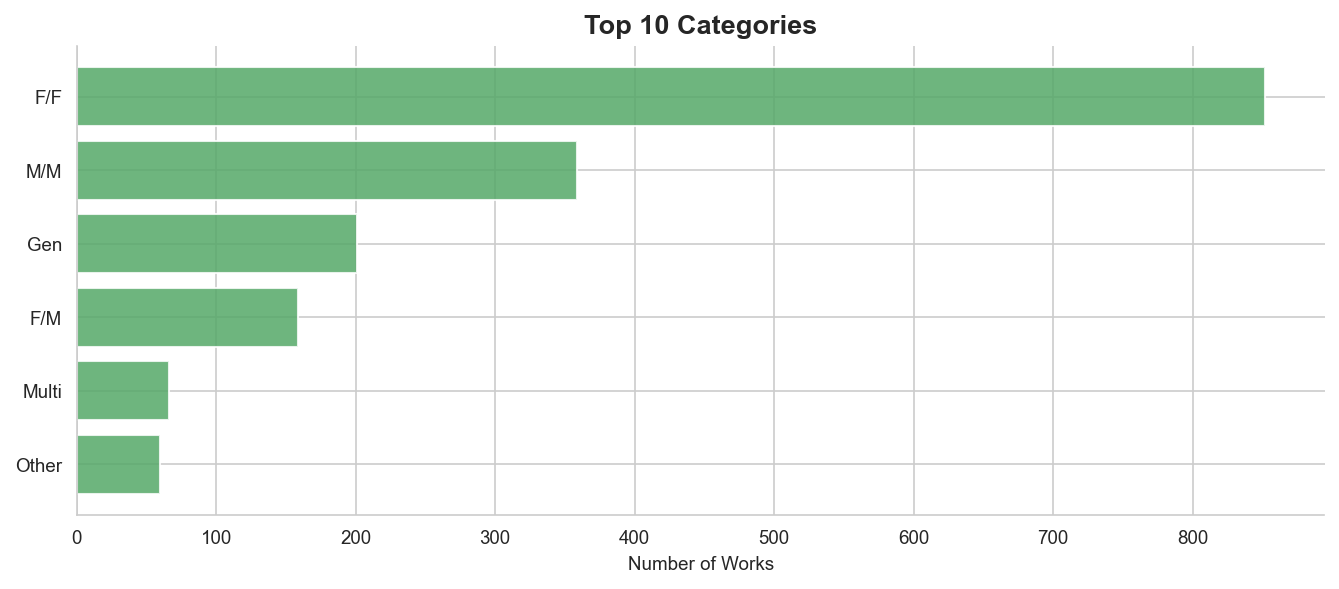

Values plotted in this chart, from the file beside it:
value, n_works
F/F, 852
M/M, 359
Gen, 201
F/M, 159
Multi, 66
Other, 60
